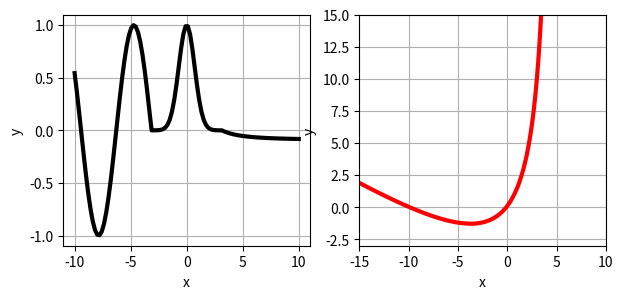

Write the Python code that produced this figure.
import numpy as np
import matplotlib.pyplot as plt


def f1(x):
    return np.sin(x)


def f2(x):
    return np.exp(-(x ** 2))


def f3(x):
    return 1 / (1 + x ** 2)


a = -np.pi
b = np.pi


def f(x):
    # if(x < a):
    #     return f1(x) - f1(a)
    # elif(x <= b):
    #     return f2(x) - f2(a)
    # else:
    #     return f3(x) - f3(b) + f2(b) - f2(a)

    return np.piecewise(x, [x < a, np.logical_and(x > a, x <= b), x > b],
                        [lambda t: f1(t) - f1(a), lambda t: f2(t) - f2(a), lambda t: f3(t) - f3(b) + f2(b) - f2(a)])


def F(x, y):
    return x ** 2 + 2 * x * y + 10 * x - 10 * y + 1

x = np.linspace(-10, 10, 100)
y = f(x)
fig, axes = plt.subplots(1, 2)
fig.set_size_inches(7, 3)
axes[0].plot(x, y, lw=3, c='k')
axes[0].grid(True)
axes[0].set_xlabel('x')
axes[0].set_ylabel('y')
t = np.linspace(-15, 15, 100)
X, Y = np.meshgrid(t, t)
axes[1].set_xlim(-15,10)
axes[1].set_ylim(-3,15)
axes[1].contour(X,Y, F(X,Y),[0],linewidths=3,colors='red')
axes[1].set_xlabel('x')
axes[1].set_ylabel('y')
axes[1].grid(True)
plt.show()
